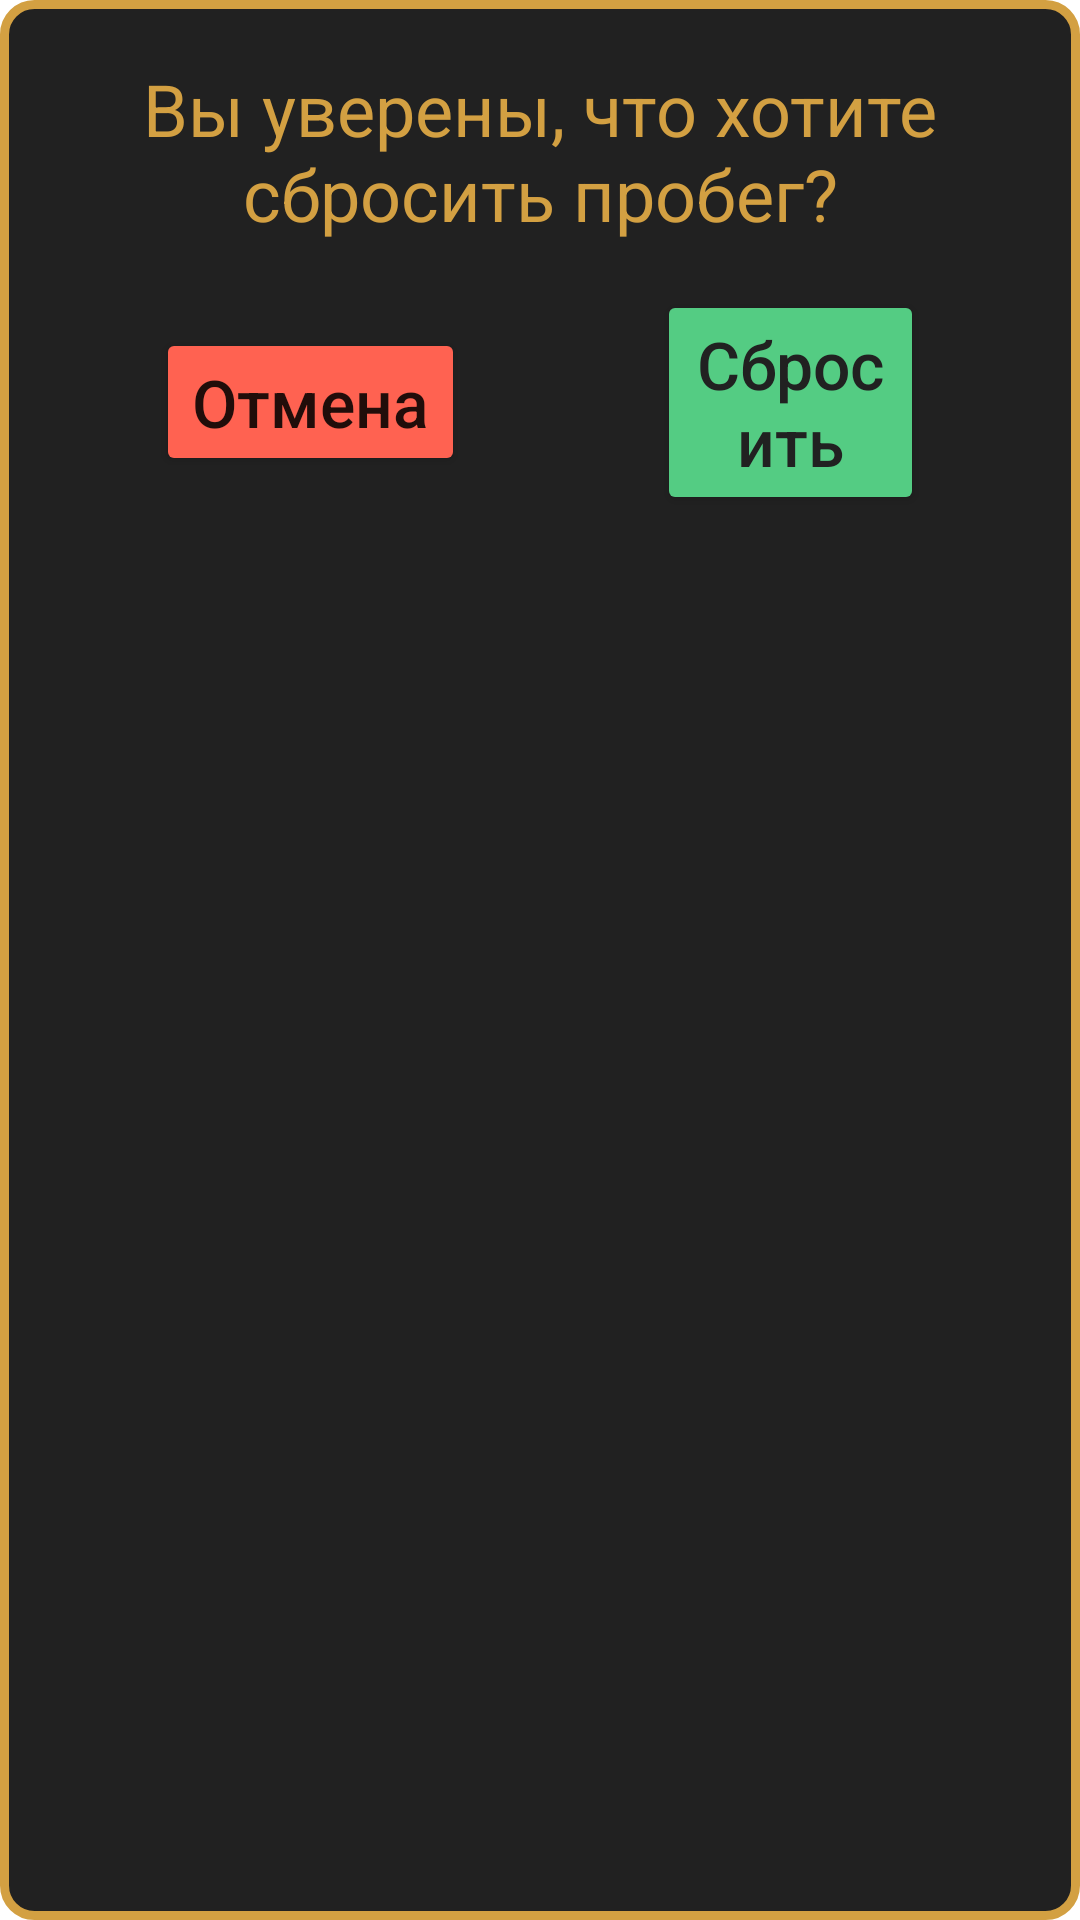

Layout XML and referenced resources for this Android screen:
<!-- AndroidManifest.xml: application theme Theme.MyCitroenC5X7 -->
<!-- res/layout/custom_dialog.xml -->
<LinearLayout xmlns:android="http://schemas.android.com/apk/res/android"
    xmlns:tools="http://schemas.android.com/tools"
    android:layout_width="wrap_content"
    android:layout_height="wrap_content"
    android:background="@drawable/dialog_background"
    android:orientation="vertical"
    android:paddingHorizontal="20dp"
    android:paddingTop="20dp">

    <TextView
        android:id="@+id/dialogMessage"
        android:layout_width="match_parent"
        android:layout_height="wrap_content"
        android:gravity="center"
        android:text="@string/a_you_sure_to_reset"
        android:textColor="@color/main_yellow"
        android:textSize="24sp" />

    <LinearLayout
        android:layout_width="match_parent"
        android:layout_height="wrap_content"
        android:gravity="center"
        android:orientation="horizontal">

        <Button
            android:id="@+id/buttonNo"
            android:layout_width="wrap_content"
            android:layout_height="wrap_content"
            android:layout_marginHorizontal="32dp"
            android:layout_marginVertical="16dp"
            android:backgroundTint="@color/semi_red"
            android:text="@string/cancel"
            android:textAllCaps="false"
            android:textSize="22sp"
            tools:ignore="ButtonStyle" />

        <Button
            android:id="@+id/buttonYes"
            android:layout_width="wrap_content"
            android:layout_height="wrap_content"
            android:layout_marginHorizontal="32dp"
            android:layout_marginVertical="16dp"
            android:backgroundTint="@color/green"
            android:text="@string/reset"
            android:textAllCaps="false"
            android:textColor="@color/background"
            android:textSize="22sp"
            tools:ignore="ButtonStyle" />
    </LinearLayout>
</LinearLayout>
<!-- resources referenced by this layout -->
<resources>
  <color name="background">#FF212121</color>
  <color name="green">#54CC83</color>
  <color name="main_yellow">#D3A042</color>
  <color name="semi_red">#FF6251</color>
  <!-- drawable dialog_background (drawable) -->
  <shape xmlns:android="http://schemas.android.com/apk/res/android">
      <solid android:color="@color/background"/> 
  
      
      <stroke
          android:color="@color/main_yellow"
           android:width="3dp" />
  
      <corners android:radius="10dp"/> 
  </shape>
  <string name="a_you_sure_to_reset">Вы уверены, что хотите сбросить пробег?</string>
  <string name="cancel">Отмена</string>
  <string name="reset">Сбросить</string>
  <style name="Theme.MyCitroenC5X7" parent="Theme.MaterialComponents.DayNight.NoActionBar">
  
          
          <item name="colorPrimary">@color/white</item>
          <item name="colorPrimaryVariant">@color/purple_700</item>
          <item name="colorOnPrimary">@color/black</item>
          
          <item name="colorSecondary">@color/teal_200</item>
          <item name="colorSecondaryVariant">@color/teal_700</item>
          <item name="colorOnSecondary">@color/black</item>
          
          <item name="android:statusBarColor">@android:color/background_dark</item>
  
          
      </style>
  <color name="white">#FFFFFF</color>
  <color name="purple_700">#FF3700B3</color>
  <color name="black">#FF000000</color>
  <color name="teal_200">#FF03DAC5</color>
  <color name="teal_700">#FF018786</color>
</resources>
